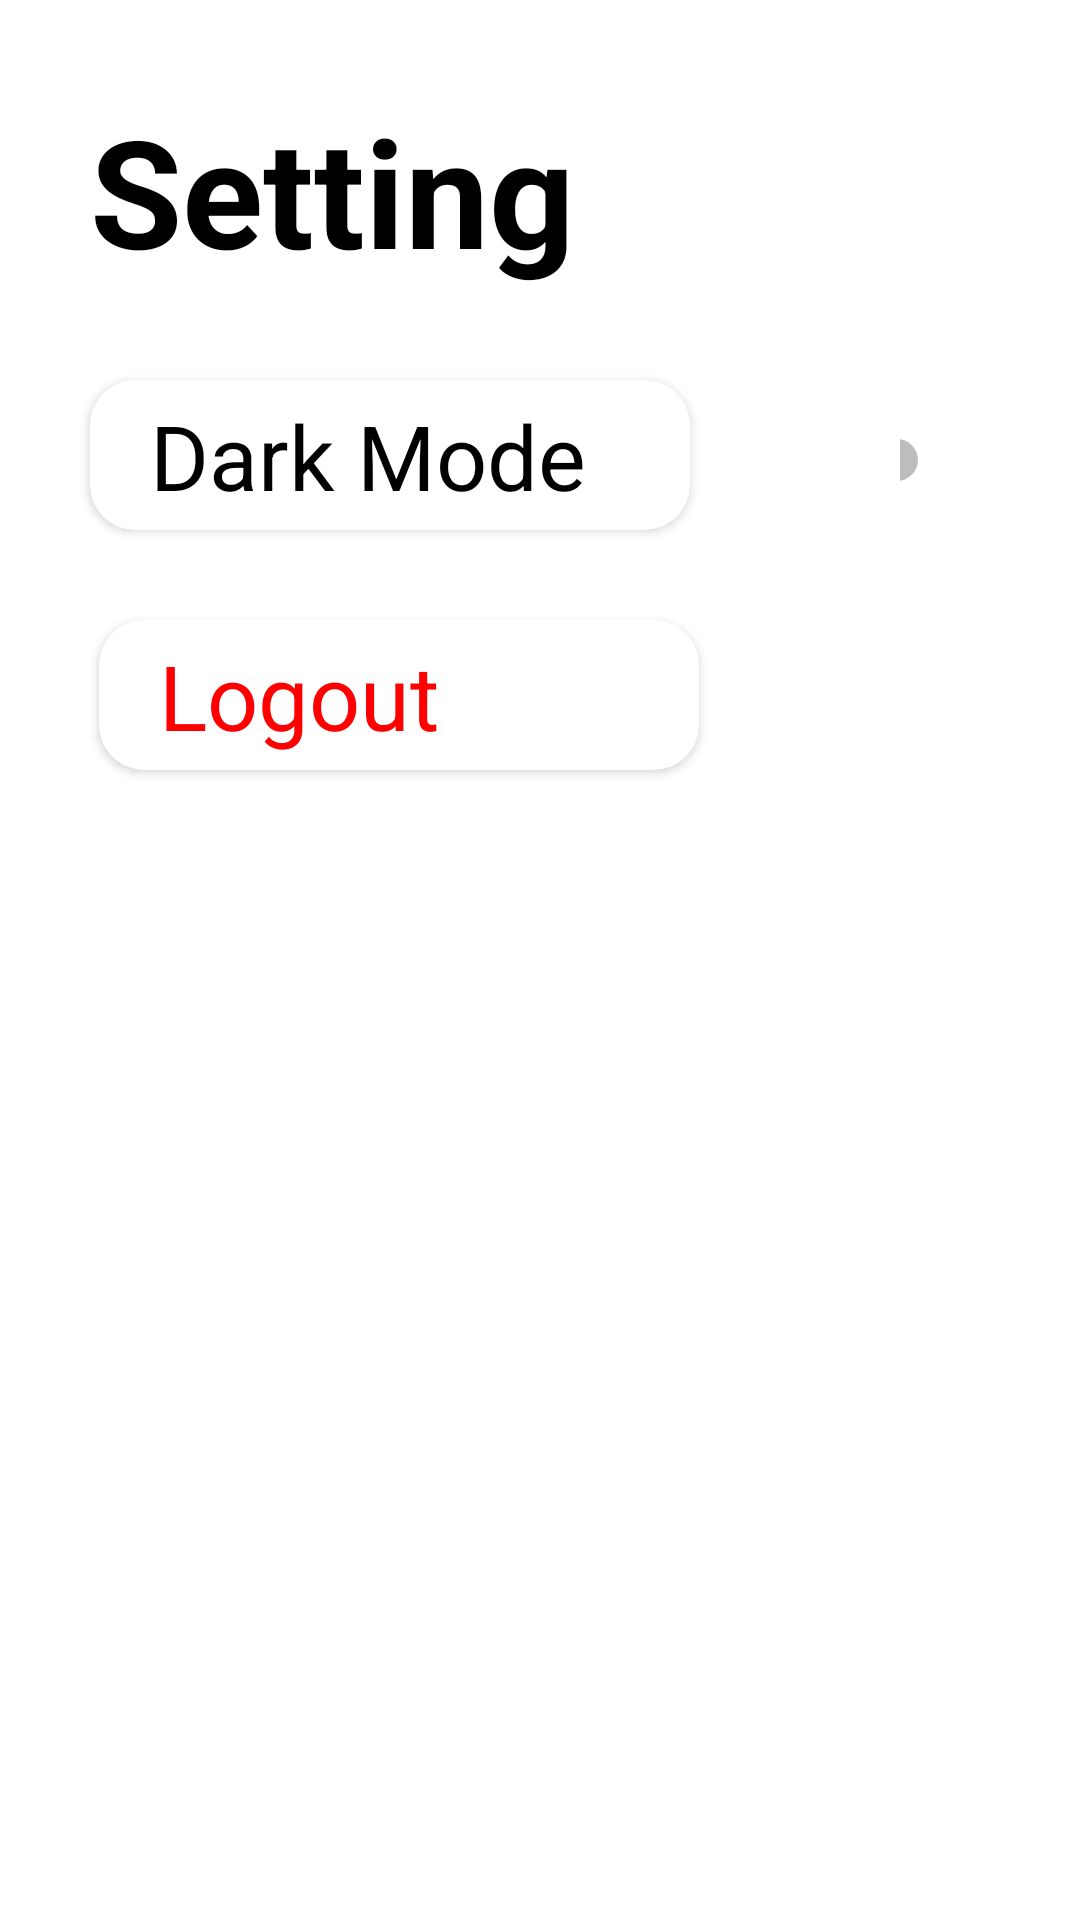

Here is an Android app screen rendered from its layout file. Give the layout XML and the strings, colors and styles it references.
<!-- AndroidManifest.xml: application theme Theme.MyApplication -->
<!-- res/layout/activity_setting.xml -->
<?xml version="1.0" encoding="utf-8"?>
<RelativeLayout xmlns:android="http://schemas.android.com/apk/res/android"
    xmlns:app="http://schemas.android.com/apk/res-auto"
    xmlns:tools="http://schemas.android.com/tools"
    android:layout_width="match_parent"
    android:layout_height="match_parent"
    tools:context=".Setting">

    <TextView
        android:id="@+id/s_text"
        android:layout_width="match_parent"
        android:layout_height="wrap_content"
        android:text="Setting"
        android:textSize="50dp"
        android:textColor="@color/black"
        android:textStyle="bold"

        android:layout_marginTop="30dp"
        android:layout_marginLeft="30dp">
    </TextView>

    <androidx.cardview.widget.CardView
        android:layout_width="200dp"
        android:layout_height="50dp"
        android:id="@+id/s_dark"
        android:layout_margin="30dp"
        android:elevation="20dp"
        app:cardCornerRadius="15dp"
        android:layout_below="@id/s_text">
        <TextView
            android:id="@+id/s_text1"
            android:layout_width="match_parent"
            android:layout_height="wrap_content"
            android:text="Dark Mode"
            android:textSize="30dp"
            android:layout_marginTop="5dp"
            android:layout_marginLeft="20dp"
            android:textColor="@color/black">
        </TextView>

    </androidx.cardview.widget.CardView>

    <androidx.cardview.widget.CardView
        android:id="@+id/a_logout"
        android:layout_width="200dp"
        android:layout_height="50dp"
       android:layout_marginLeft="33dp"
        android:elevation="20dp"
        app:cardCornerRadius="15dp"
        android:layout_below="@id/s_dark">

        <TextView
            android:id="@+id/s_logout"
            android:layout_width="match_parent"
            android:layout_height="wrap_content"
            android:text="Logout"
            android:textSize="30dp"
            android:layout_marginTop="5dp"
            android:layout_marginLeft="20dp"
            android:textColor="@color/red">
        </TextView>

    </androidx.cardview.widget.CardView>

    <Switch
        android:id="@+id/mode_switch"
        android:layout_width="match_parent"
        android:layout_height="wrap_content"
        android:layout_marginTop="140dp"
        android:layout_marginRight="50dp"
        android:layout_marginLeft="300dp">

    </Switch>

</RelativeLayout>
<!-- resources referenced by this layout -->
<resources>
  <color name="black">#FF000000</color>
  <color name="red">#FF0000</color>
  <style name="Theme.MyApplication" parent="Theme.MaterialComponents.DayNight.DarkActionBar">
          
          <item name="colorPrimary">@color/black</item>
          <item name="colorPrimaryVariant">@color/black</item>
          <item name="colorOnPrimary">@color/white</item>
  
          
          <item name="colorSecondary">@color/teal_200</item>
          <item name="colorSecondaryVariant">@color/teal_700</item>
          <item name="colorOnSecondary">@color/black</item>
          <item name="windowNoTitle">true</item>
          
          <item name="android:statusBarColor">?attr/colorPrimaryVariant</item>
          
      </style>
  <color name="white">#FFFFFFFF</color>
  <color name="teal_200">#FF03DAC5</color>
  <color name="teal_700">#FF018786</color>
</resources>
